Run: headless pygame with SDL's dummy video driver; simulated clock (each Clock.tick advances the game by its frame time, no real sleeping); random seed 0; keys injected as events and as key.get_pressed() state; no mouse input.
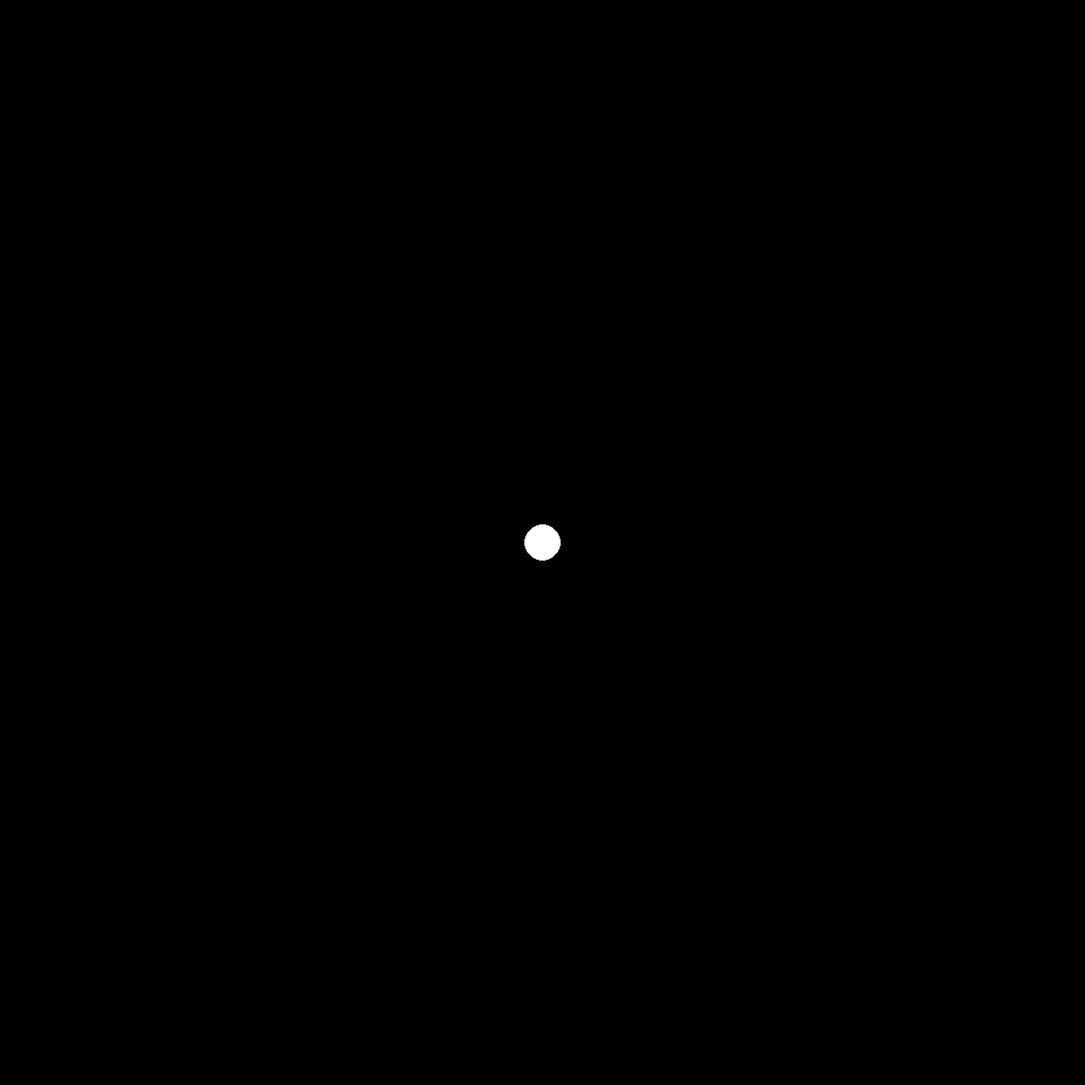
Frame 1 of 4 · flips 1–60 · no input
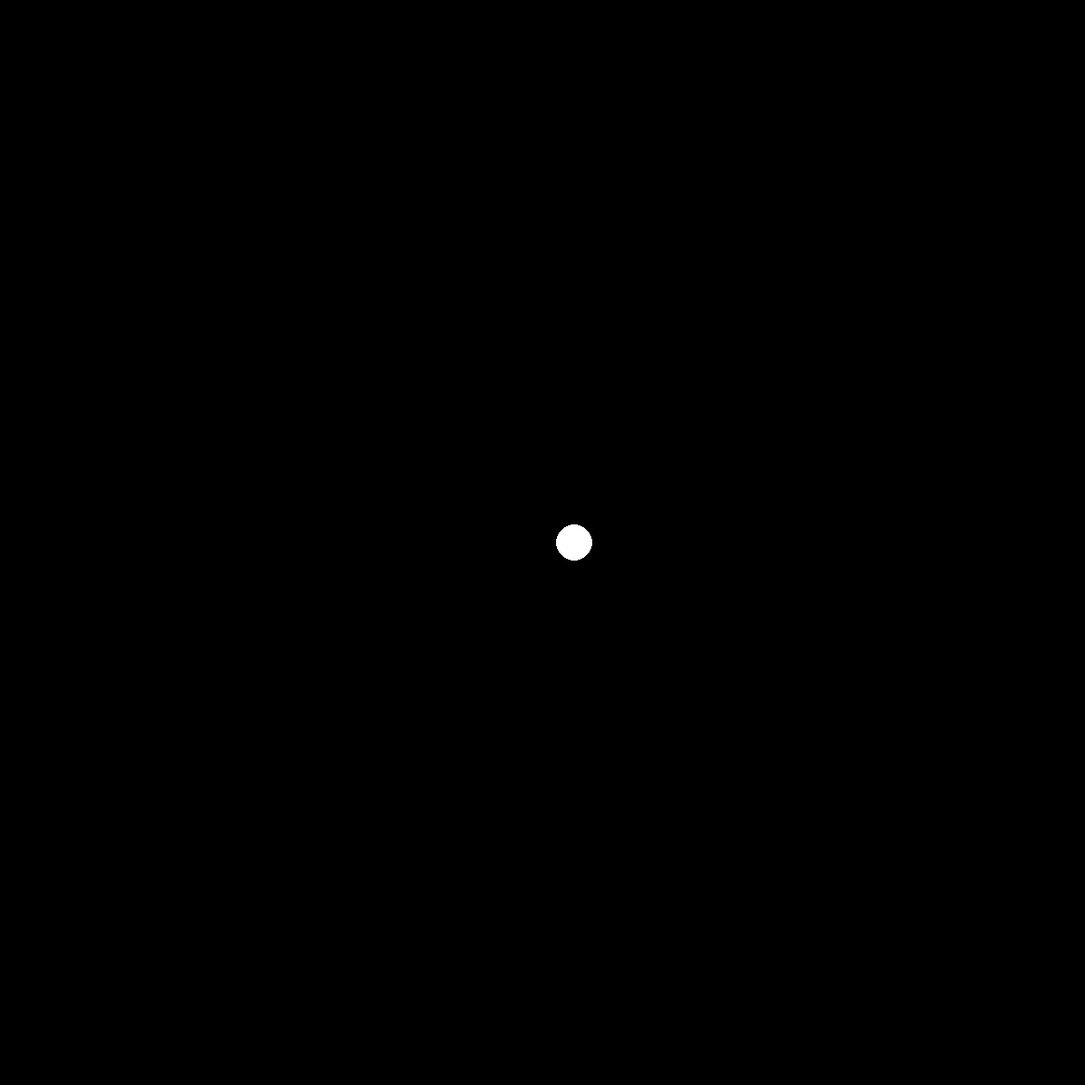
Frame 2 of 4 · flips 61–180 · tapped SPACE, RETURN · held RIGHT (→), D
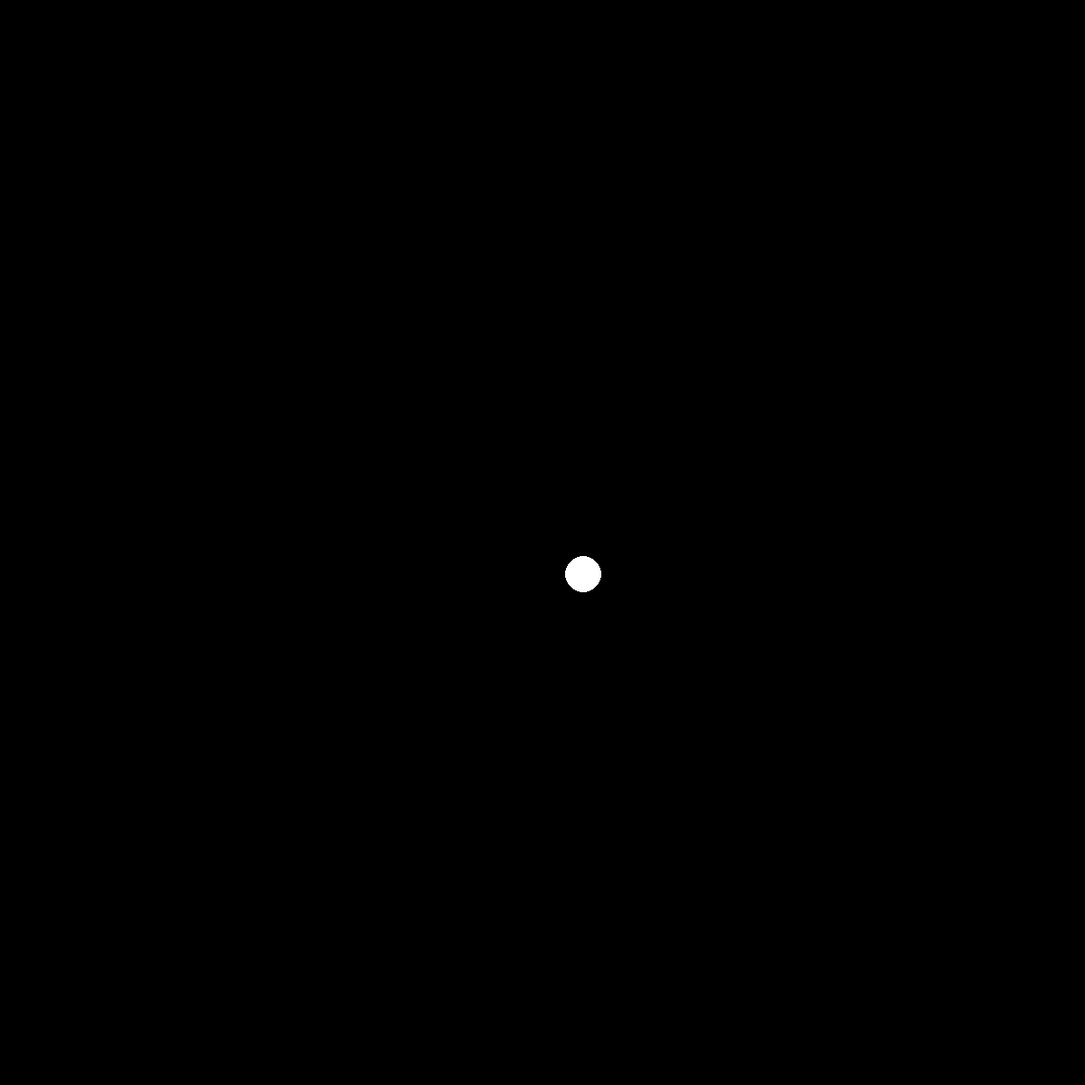
Frame 3 of 4 · flips 181–300 · held DOWN (↓), S
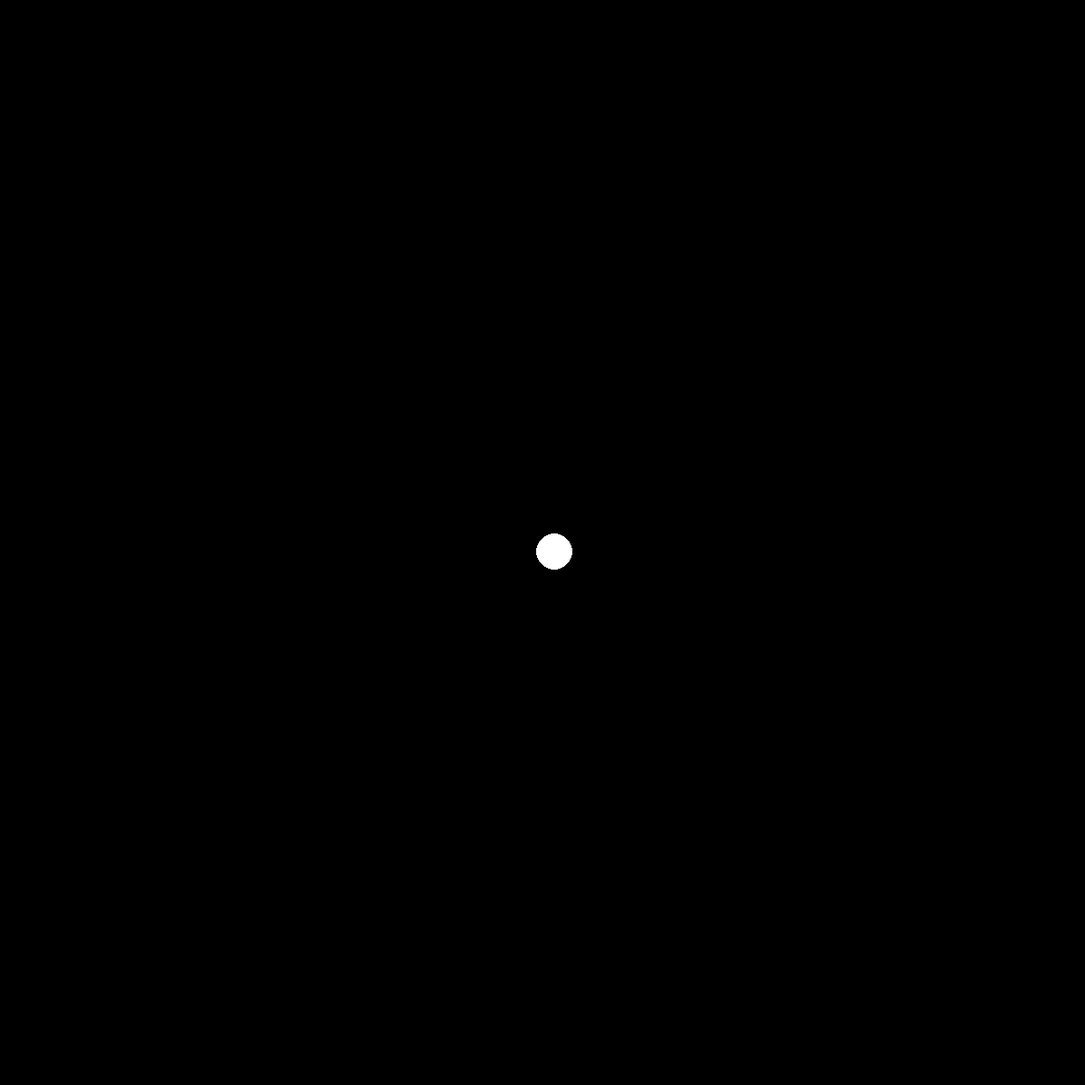
Frame 4 of 4 · flips 301–420 · held LEFT (←), A, UP (↑), W

The pygame program that drew these frames:

import pygame
#import ship

black = (0,0,0)
white = (255,255,255)


pygame.init()

width = 1200
height = 1200

gameDisplay = pygame.display.set_mode((width,height))
pygame.display.set_caption('MineCorp')


class Ship:

  def __init__(self, x, y, gameDisplay):
    self.x = x;
    self.y = y;
    self.velx = 0;
    self.vely = 0;
    self.display = gameDisplay
    self.accel_rate = 0.5

  def accel(self, dx, dy):
    self.velx += self.accel_rate * dx
    self.vely += self.accel_rate * dy

  def move(self):
    self.x += self.velx
    self.y += self.vely
    self.decellerate()

  def decellerate(self):
    self.velx = self.velx * 0.99
    self.vely = self.vely * 0.99

  def draw(self):
    pygame.draw.circle(gameDisplay, white, (int(self.x), int(self.y)), 20)


clock = pygame.time.Clock()

crashed = False

ship = Ship(width/2, height/2, gameDisplay)


def key_down_action(key):
  move_ship(key)

def move_ship(key):
  if key == pygame.K_LEFT:
    ship.accel(-1, 0)
  elif key == pygame.K_RIGHT:
    ship.accel(1, 0)
  elif key == pygame.K_UP:
    ship.accel(0, -1)
  elif key == pygame.K_DOWN:
    ship.accel(0, 1)


while not crashed: 
  for event in pygame.event.get():
    if event.type == pygame.QUIT:
      crashed = True

    if (event.type == pygame.KEYDOWN):
      key_down_action(event.key)

  ship.move()
  gameDisplay.fill(black)
  ship.draw()

  pygame.display.update()
  clock.tick(60)

pygame.quit()
quit()
